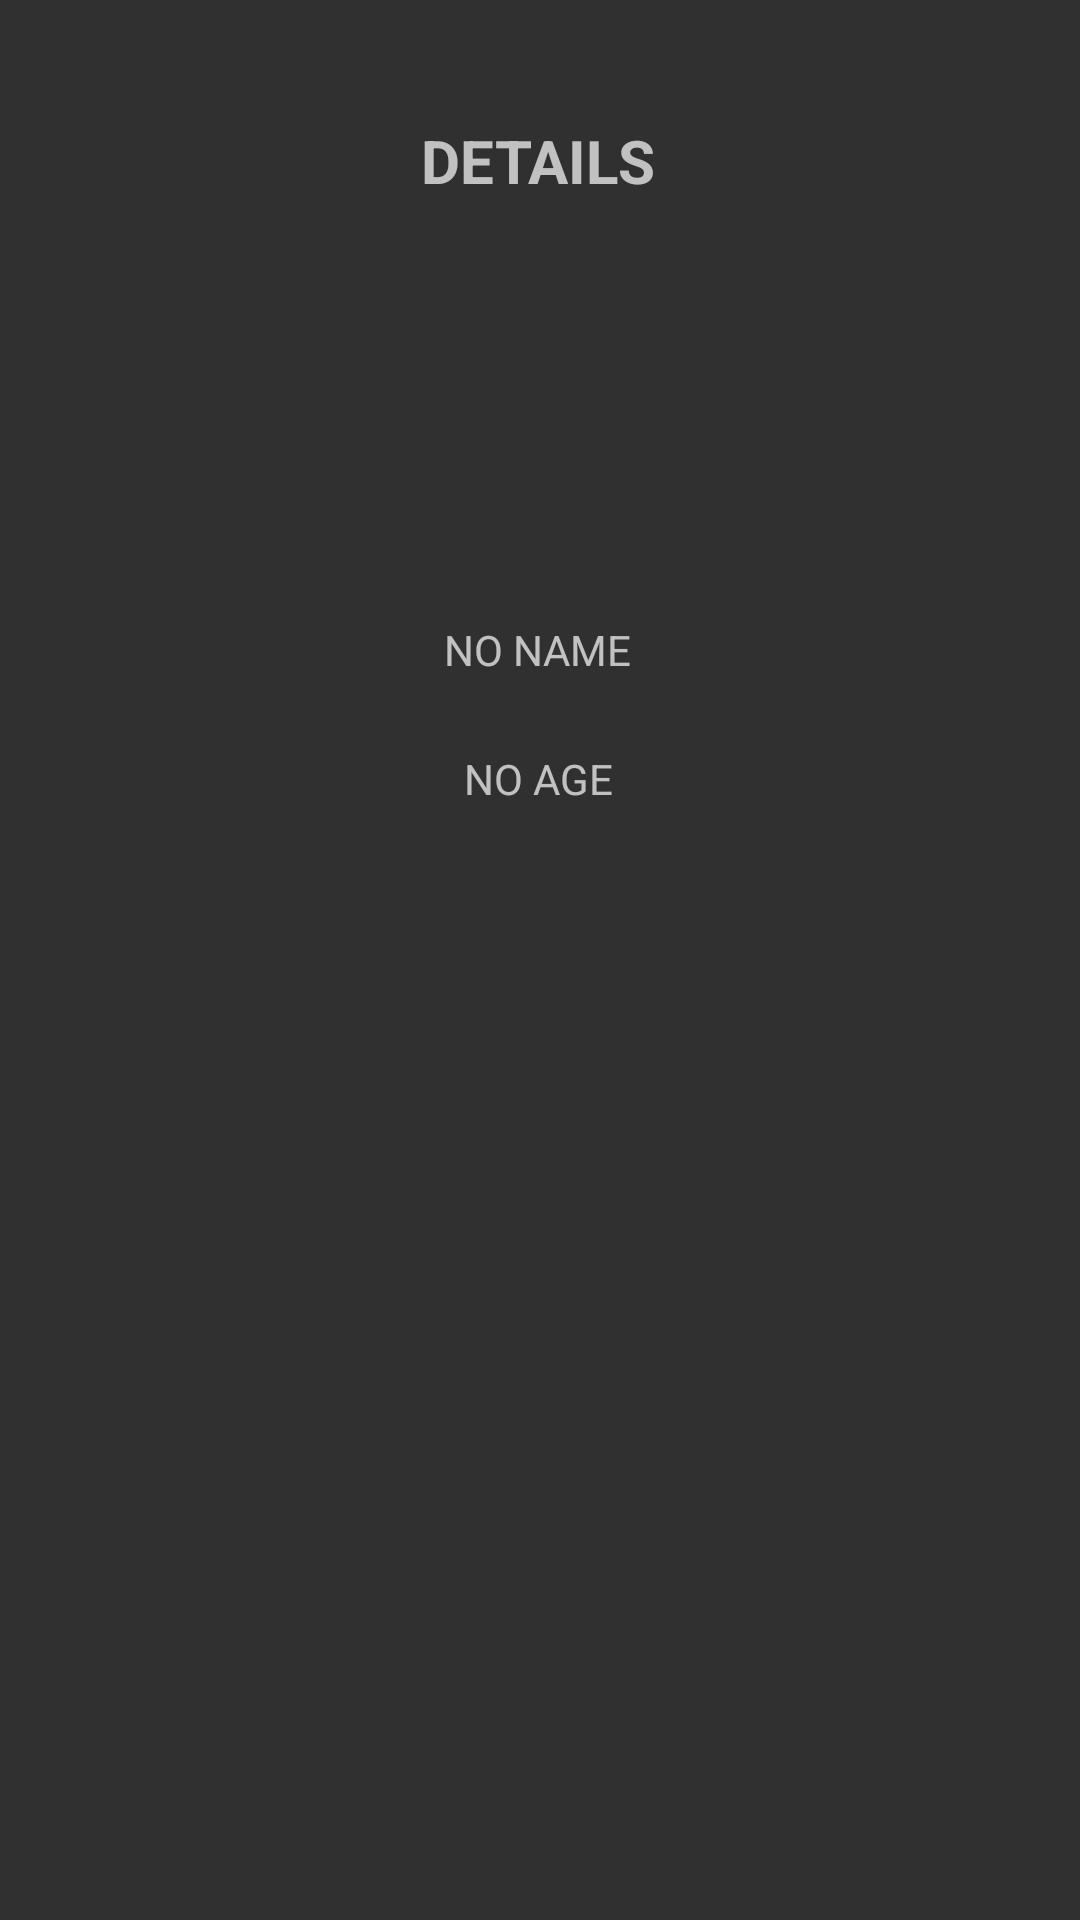

Layout XML and referenced resources for this Android screen:
<!-- AndroidManifest.xml: application theme Theme.HSSoft -->
<!-- res/layout/fragment_details.xml -->
<?xml version="1.0" encoding="utf-8"?>
<androidx.constraintlayout.widget.ConstraintLayout xmlns:android="http://schemas.android.com/apk/res/android"
    xmlns:app="http://schemas.android.com/apk/res-auto"
    android:layout_width="match_parent"
    android:layout_height="match_parent">

    <TextView
        android:id="@+id/tvDetailsTitle"
        android:layout_width="wrap_content"
        android:layout_height="wrap_content"
        android:layout_marginTop="40dp"
        android:text="DETAILS"
        android:textSize="20sp"
        android:textStyle="bold"
        app:layout_constraintEnd_toEndOf="parent"
        app:layout_constraintHorizontal_bias="0.498"
        app:layout_constraintStart_toStartOf="parent"
        app:layout_constraintTop_toTopOf="parent" />

    <androidx.appcompat.widget.AppCompatImageView
        android:id="@+id/imgUserDetail"
        android:layout_width="56dp"
        android:layout_height="56dp"
        android:layout_marginTop="44dp"
        android:src="@drawable/ic_launcher_background"
        app:layout_constraintEnd_toEndOf="parent"
        app:layout_constraintHorizontal_bias="0.495"
        app:layout_constraintStart_toStartOf="parent"
        app:layout_constraintTop_toBottomOf="@+id/tvDetailsTitle" />

    <TextView
        android:id="@+id/tvDetailsUserName"
        android:layout_width="wrap_content"
        android:layout_height="wrap_content"
        android:layout_marginTop="40dp"
        android:text="NO NAME"
        app:layout_constraintEnd_toEndOf="parent"
        app:layout_constraintHorizontal_bias="0.498"
        app:layout_constraintStart_toStartOf="parent"
        app:layout_constraintTop_toBottomOf="@+id/imgUserDetail" />

    <TextView
        android:id="@+id/tvDetailsUserAge"
        android:layout_width="wrap_content"
        android:layout_height="wrap_content"
        android:layout_marginTop="24dp"
        android:text="NO AGE"
        app:layout_constraintEnd_toEndOf="parent"
        app:layout_constraintHorizontal_bias="0.498"
        app:layout_constraintStart_toStartOf="parent"
        app:layout_constraintTop_toBottomOf="@+id/tvDetailsUserName" />

</androidx.constraintlayout.widget.ConstraintLayout>
<!-- resources referenced by this layout -->
<resources>
  <style name="Theme.HSSoft" parent="Theme.AppCompat.NoActionBar">
          
          <item name="colorPrimary">@color/purple_500</item>
          <item name="colorPrimaryVariant">@color/purple_700</item>
          <item name="colorOnPrimary">@color/white</item>
          
          <item name="colorSecondary">@color/teal_200</item>
          <item name="colorSecondaryVariant">@color/teal_700</item>
          <item name="colorOnSecondary">@color/black</item>
          
          <item name="android:statusBarColor" tools:targetApi="l">?attr/colorPrimaryVariant</item>
          
      </style>
  <!-- not gathered from this repository: default colours our renderer supplied (Android Studio template values) -->
  <color name="purple_500">#FF6200EE</color>
  <color name="purple_700">#FF3700B3</color>
  <color name="teal_200">#FF03DAC5</color>
  <color name="teal_700">#FF018786</color>
  <color name="black">#FF000000</color>
  <color name="white">#FFFFFFFF</color>
</resources>
